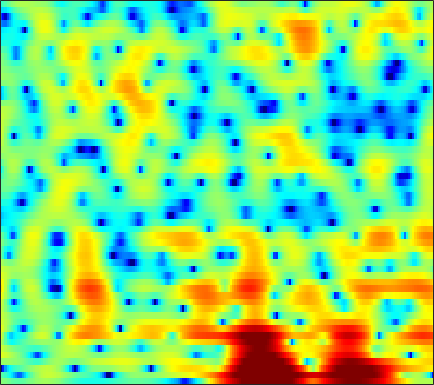

The table this chart was drawn from, first rows:
0.40781, 0.1726, -0.16914, -0.54909, -0.85285, -1.2417, -1.5646, -1.7361, -1.8279, -1.7457, -1.5025, -1.2397, -0.82382, -0.38505, -0.063557, 0.34813, 0.70702, 0.93256, 1.1689, 1.3401, 1.416, 1.4063, 1.3317, 1.1666
-1.639, -2.207, -3.084, -4.145, -5.111, -6.709, -8.778, -10.62, -12.83, -12.48, -9.63, -7.389, -4.888, -2.892, -1.668, -0.3229, 0.7433, 1.384, 2.062, 2.555, 2.885, 3.038, 3.124, 3.086
-23.88, -15.22, -9.884, -7.051, -5.681, -4.412, -3.543, -3.035, -2.471, -1.936, -1.418, -1.017, -0.4335, 0.1548, 0.5797, 1.114, 1.6, 1.925, 2.284, 2.561, 2.745, 2.813, 2.8, 2.662
1.4, 1.18, 1.026, 0.9454, 0.9054, 0.8248, 0.6944, 0.5519, 0.2886, -0.06341, -0.5101, -0.9013, -1.475, -2.083, -2.548, -3.073, -3.329, -3.268, -2.845, -2.134, -1.296, -0.6812, 0.05349, 0.6571
4.374, 3.947, 3.392, 2.842, 2.422, 1.852, 1.254, 0.7726, 0.0693, -0.7538, -1.729, -2.584, -3.97, -5.745, -7.467, -10.39, -13.7, -14.58, -11.77, -8.329, -5.63, -4.049, -2.395, -1.111
3.519, 2.868, 2.019, 1.23, 0.6883, 0.05349, -0.488, -0.8198, -1.198, -1.539, -1.867, -2.104, -2.436, -2.757, -2.976, -3.169, -3.215, -3.138, -2.869, -2.453, -1.907, -1.448, -0.8351, -0.2386
2.286, 0.7842, -1.373, -3.456, -4.677, -5.339, -4.971, -4.382, -3.523, -2.743, -2.08, -1.64, -1.117, -0.644, -0.3255, 0.04399, 0.3542, 0.5486, 0.7766, 0.9109, 0.9568, 0.9414, 0.8443, 0.7175
3.818, 1.736, -1.603, -5.436, -7.698, -7.949, -6.478, -5.58, -4.881, -4.44, -3.847, -3.168, -1.939, -0.5359, 0.4775, 1.672, 2.572, 3.064, 3.485, 3.585, 3.349, 2.924, 1.939, 0.3396
4.569, 3.54, 2.113, 0.6617, -0.4077, -1.859, -3.437, -4.864, -7.404, -11.23, -16.24, -14.67, -9.015, -5.13, -3.074, -1.045, 0.3922, 1.168, 1.843, 2.184, 2.209, 2.035, 1.558, 0.8457
3.807, 3.162, 2.249, 1.311, 0.6065, -0.3358, -1.237, -1.859, -2.574, -3.093, -3.279, -3.177, -2.739, -2.052, -1.474, -0.7171, -0.04969, 0.3828, 0.7872, 1.018, 1.083, 1.026, 0.848, 0.5492
3.324, 2.679, 1.784, 0.8839, 0.2591, -0.4639, -1.016, -1.289, -1.484, -1.478, -1.299, -1.084, -0.7328, -0.3278, -0.01509, 0.3748, 0.6975, 0.9028, 1.076, 1.152, 1.109, 1.001, 0.759, 0.4045
3.06, 2, 0.3914, -1.377, -2.712, -4.239, -5.015, -4.918, -4.1, -2.986, -1.864, -1.106, -0.2311, 0.4708, 0.8903, 1.334, 1.617, 1.743, 1.8, 1.751, 1.598, 1.422, 1.118, 0.7548
3.69, 2.282, -0.01949, -3.024, -5.981, -11.61, -16.43, -12.11, -7.184, -4.062, -1.932, -0.7431, 0.4684, 1.336, 1.789, 2.163, 2.319, 2.272, 2.056, 1.672, 1.167, 0.7474, 0.1435, -0.4179
5.146, 3.918, 2.135, 0.3117, -0.9431, -2.243, -2.87, -2.809, -2.152, -1.115, 0.004443, 0.7798, 1.628, 2.215, 2.462, 2.514, 2.271, 1.889, 1.116, -0.0002544, -1.364, -2.548, -4.244, -6.009
6.385, 4.994, 2.762, -0.03443, -2.598, -6.302, -7.78, -6.099, -3.135, -0.7728, 0.9672, 1.943, 2.841, 3.307, 3.415, 3.188, 2.544, 1.786, 0.352, -1.607, -4.291, -6.871, -11.19, -16.42
5.907, 4.791, 2.983, 0.844, -0.9048, -3.007, -3.783, -3.132, -1.532, 0.04276, 1.281, 1.951, 2.515, 2.724, 2.647, 2.269, 1.517, 0.7163, -0.6923, -2.475, -4.711, -6.658, -9.414, -11.75
4.396, 3.823, 3.01, 2.235, 1.709, 1.177, 0.8923, 0.8392, 0.9465, 1.156, 1.378, 1.49, 1.512, 1.365, 1.105, 0.5832, -0.1595, -0.8722, -1.986, -3.279, -4.631, -5.655, -6.819, -7.614
3.439, 3.051, 2.561, 2.145, 1.907, 1.712, 1.656, 1.679, 1.777, 1.893, 1.971, 1.977, 1.888, 1.652, 1.355, 0.7689, -0.007802, -0.7305, -1.904, -3.293, -4.896, -6.271, -8.3, -10.3
2.022, 1.308, 0.4474, -0.1339, -0.2618, -0.0395, 0.4945, 0.9951, 1.655, 2.237, 2.672, 2.889, 3.012, 2.928, 2.733, 2.264, 1.56, 0.8685, -0.2781, -1.733, -3.535, -5.155, -7.894, -11.45
-0.8153, -2.966, -6.834, -11.44, -11.39, -7.013, -3.498, -1.585, 0.3169, 1.703, 2.702, 3.229, 3.669, 3.824, 3.778, 3.5, 2.957, 2.392, 1.446, 0.289, -1.001, -2.017, -3.334, -4.481
-0.821, -2.444, -4.667, -6.305, -6.42, -5.18, -3.299, -1.897, -0.2223, 1.184, 2.318, 2.983, 3.616, 3.97, 4.028, 3.87, 3.417, 2.899, 1.97, 0.7956, -0.603, -1.739, -3.289, -4.761
0.3601, -0.6152, -1.902, -2.956, -3.465, -3.648, -3.11, -2.296, -0.8897, 0.6131, 1.973, 2.838, 3.726, 4.302, 4.497, 4.443, 4.046, 3.493, 2.404, 0.9014, -1.147, -3.047, -6.161, -10.03
-0.5544, -1.587, -3.386, -5.959, -8.742, -13.99, -13.49, -8.765, -4.209, -1.093, 1.169, 2.445, 3.726, 4.549, 4.931, 5.088, 4.867, 4.445, 3.509, 2.128, 0.249, -1.614, -4.753, -8.84
-3.893, -4.221, -4.975, -6.07, -6.982, -7.796, -7.326, -6.078, -3.94, -1.881, -0.1439, 0.9482, 2.113, 2.965, 3.404, 3.762, 3.828, 3.702, 3.304, 2.623, 1.702, 0.8805, -0.3222, -1.482
-7.499, -6.854, -6.291, -5.891, -5.646, -5.273, -4.747, -4.227, -3.411, -2.485, -1.543, -0.8616, -0.02706, 0.723, 1.182, 1.675, 2.021, 2.175, 2.253, 2.186, 2.001, 1.818, 1.522, 1.232
-8.576, -7.696, -6.834, -6.219, -5.888, -5.54, -5.23, -5, -4.619, -4.142, -3.527, -2.997, -2.226, -1.427, -0.8238, -0.09429, 0.5509, 0.968, 1.426, 1.794, 2.068, 2.219, 2.357, 2.436
-6.957, -6.469, -6.04, -5.893, -5.944, -6.213, -6.687, -7.116, -7.631, -7.827, -7.438, -6.736, -5.46, -4.091, -3.103, -1.883, -0.8205, -0.1189, 0.6986, 1.392, 1.986, 2.359, 2.79, 3.131
-4.547, -4.407, -4.425, -4.752, -5.236, -6.29, -7.963, -9.795, -13.58, -20.18, -19.72, -14.3, -9.752, -6.825, -5.223, -3.557, -2.24, -1.402, -0.4012, 0.4981, 1.333, 1.926, 2.646, 3.276
-2.397, -2.317, -2.42, -2.763, -3.232, -4.14, -5.393, -6.559, -8.277, -9.609, -9.759, -9.025, -7.623, -6.357, -5.532, -4.726, -4.108, -3.666, -2.974, -2.032, -0.8833, 0.08534, 1.329, 2.462
-1.137, -0.9191, -0.8105, -0.8795, -1.06, -1.464, -2.025, -2.503, -3.175, -3.781, -4.271, -4.561, -4.903, -5.307, -5.745, -6.63, -8.008, -9.328, -10.81, -9.651, -6.337, -3.899, -1.188, 0.885
-1.306, -0.8769, -0.398, -0.1245, -0.03316, -0.1086, -0.4006, -0.7503, -1.349, -2.094, -2.916, -3.576, -4.475, -5.352, -6.135, -7.299, -8.886, -10.49, -12.62, -11.34, -7.389, -4.642, -1.798, 0.3691
-3.005, -1.98, -0.7773, 0.08745, 0.488, 0.7024, 0.5492, 0.1821, -0.6309, -1.835, -3.407, -4.764, -6.566, -7.734, -7.821, -7.18, -6.218, -5.484, -4.427, -3.227, -1.842, -0.8223, 0.4725, 1.563
-5.421, -2.829, -0.5381, 0.927, 1.602, 2.03, 1.988, 1.634, 0.715, -0.8053, -3.118, -5.644, -11.2, -21.89, -14.81, -7.985, -4.431, -2.646, -0.867, 0.4373, 1.422, 1.933, 2.438, 2.64
-2.014, -0.8168, 0.5015, 1.472, 1.945, 2.274, 2.257, 2.046, 1.495, 0.6762, -0.375, -1.235, -2.243, -2.722, -2.584, -1.842, -0.8066, -0.002047, 0.8992, 1.595, 2.004, 2.144, 2.028, 1.522
0.4587, 0.702, 0.9957, 1.218, 1.313, 1.35, 1.276, 1.163, 0.9443, 0.6714, 0.369, 0.1516, -0.05505, -0.1657, -0.1089, 0.06922, 0.343, 0.5748, 0.8775, 1.095, 1.179, 1.136, 0.8242, 0.2182
1.67, 1.46, 1.127, 0.7326, 0.4467, 0.1059, -0.1157, -0.211, -0.2411, -0.2166, -0.1653, -0.127, -0.1019, -0.08032, -0.07059, -0.01961, 0.08051, 0.1725, 0.3517, 0.5425, 0.7254, 0.7811, 0.766, 0.5739
2.682, 2.003, 0.8503, -0.5325, -1.643, -2.934, -3.551, -3.433, -2.769, -1.972, -1.331, -1.016, -0.839, -0.8715, -1.044, -1.327, -1.541, -1.542, -1.282, -0.7018, 0.02496, 0.5702, 1.224, 1.685
3.454, 2.405, 0.4769, -2.342, -5.414, -12.61, -24.29, -12.08, -6.577, -3.896, -2.503, -2.019, -1.943, -2.506, -3.315, -5.016, -7.354, -8.882, -8.368, -5.427, -2.595, -0.8597, 0.9072, 2.194
3.352, 2.53, 1.161, -0.5134, -1.876, -3.526, -4.409, -4.378, -3.773, -3.117, -2.733, -2.705, -3.05, -3.903, -4.889, -6.831, -9.553, -11.5, -10.9, -7.312, -4.054, -2.107, -0.09964, 1.389
3.072, 2.618, 1.892, 1.099, 0.4782, -0.2801, -0.9289, -1.308, -1.725, -2.111, -2.521, -2.87, -3.416, -4.037, -4.496, -5.041, -5.357, -5.302, -4.779, -3.773, -2.499, -1.487, -0.2521, 0.8045
3.078, 2.818, 2.382, 1.884, 1.471, 0.8865, 0.2654, -0.227, -0.9377, -1.705, -2.534, -3.188, -4.087, -4.87, -5.338, -5.62, -5.402, -4.962, -4.031, -2.899, -1.703, -0.8395, 0.1857, 1.038
2.76, 2.585, 2.342, 2.033, 1.766, 1.302, 0.7152, 0.1645, -0.712, -1.76, -3.041, -4.185, -5.991, -8.13, -9.914, -11.48, -10.41, -8.384, -5.616, -3.252, -1.326, -0.1792, 1.068, 1.96
0.2591, 0.2302, 0.3791, 0.5539, 0.5936, 0.4546, 0.03413, -0.4715, -1.385, -2.584, -4.041, -5.29, -7.242, -9.752, -12.19, -15.39, -12.99, -9.467, -5.531, -2.613, -0.4592, 0.7918, 2.07, 2.929
-8.332, -6.837, -4.262, -2.405, -1.602, -1.139, -1.325, -1.831, -2.976, -4.593, -6.4, -7.615, -8.507, -8.506, -7.929, -6.751, -5.199, -3.838, -1.988, -0.2846, 1.146, 2.035, 2.901, 3.47
-7.918, -6.437, -3.835, -2.017, -1.204, -0.7975, -1.076, -1.744, -3.335, -5.941, -10.39, -16.86, -23.54, -11.33, -7.638, -4.398, -2.101, -0.7225, 0.7819, 1.969, 2.866, 3.335, 3.677, 3.719
0.2508, 0.2063, 0.3311, 0.5098, 0.5863, 0.4672, 0.07246, -0.4325, -1.379, -2.591, -3.862, -4.56, -4.655, -3.748, -2.648, -1.125, 0.2521, 1.129, 2.083, 2.775, 3.192, 3.295, 3.169, 2.642
1.314, 1.108, 0.8668, 0.6401, 0.4497, 0.1845, -0.1257, -0.3798, -0.7192, -1.022, -1.215, -1.257, -1.122, -0.7581, -0.3737, 0.2088, 0.7822, 1.177, 1.589, 1.848, 1.921, 1.847, 1.549, 0.9811
0.8078, 0.5266, 0.136, -0.2693, -0.5731, -0.9283, -1.206, -1.336, -1.392, -1.309, -1.107, -0.8903, -0.5443, -0.1482, 0.1264, 0.4659, 0.7422, 0.8816, 0.9758, 0.9585, 0.8447, 0.7195, 0.4862, 0.2447
0.2685, -0.1143, -0.7391, -1.485, -2.088, -2.869, -3.447, -3.607, -3.397, -2.771, -1.93, -1.272, -0.4491, 0.2272, 0.6215, 0.9796, 1.138, 1.106, 0.8992, 0.5089, 0.01823, -0.3544, -0.7324, -0.7867
-0.182, -0.5911, -1.476, -2.822, -4.204, -6.732, -9.936, -11.53, -9.614, -6.157, -3.401, -1.799, -0.1838, 0.952, 1.569, 2.053, 2.165, 1.991, 1.382, 0.2849, -1.406, -3.124, -5.484, -6.121
-2.048, -2.148, -2.683, -3.744, -4.963, -7.172, -9.911, -11.18, -9.526, -6.437, -3.731, -2.138, -0.4712, 0.7998, 1.489, 2.096, 2.317, 2.224, 1.658, 0.5204, -1.385, -3.433, -6.962, -8.214
-4.838, -4.463, -4.291, -4.45, -4.709, -5.181, -5.583, -5.662, -5.41, -4.754, -3.825, -3.047, -1.901, -0.7785, -0.0206, 0.8327, 1.435, 1.688, 1.761, 1.521, 1.064, 0.6643, 0.2316, 0.1453
-5.995, -5.484, -5.049, -4.83, -4.777, -4.853, -5.039, -5.28, -5.696, -6.091, -6.259, -5.903, -4.705, -2.983, -1.613, 0.01206, 1.308, 2.02, 2.684, 3.035, 3.136, 3.075, 2.881, 2.601
-6.714, -6.444, -6.092, -5.665, -5.375, -5.082, -5.128, -5.533, -6.756, -9.359, -15.04, -23.39, -11.94, -5.564, -2.609, 0.1831, 2.115, 3.176, 4.134, 4.686, 4.872, 4.802, 4.436, 3.753
-10.77, -11.81, -12.01, -10.37, -8.737, -6.877, -5.71, -5.236, -5.141, -5.548, -5.942, -5.717, -4.271, -2.102, -0.4547, 1.415, 2.853, 3.677, 4.435, 4.842, 4.914, 4.755, 4.243, 3.359
-13.55, -17.02, -19.89, -14.08, -10.56, -7.373, -5.264, -4.118, -3.029, -2.209, -1.526, -0.9909, -0.2079, 0.6602, 1.322, 2.149, 2.851, 3.24, 3.6, 3.733, 3.638, 3.405, 2.893, 2.152
-7.311, -7.361, -6.968, -5.997, -4.999, -3.634, -2.363, -1.551, -0.663, 0.04428, 0.6012, 0.9559, 1.367, 1.724, 1.949, 2.214, 2.426, 2.532, 2.579, 2.493, 2.251, 1.962, 1.423, 0.7367
-3.417, -2.803, -1.981, -1.172, -0.5724, 0.1847, 0.8609, 1.268, 1.69, 1.944, 2.059, 2.05, 1.943, 1.76, 1.608, 1.417, 1.264, 1.204, 1.122, 1.001, 0.7492, 0.4383, -0.1964, -1.104
